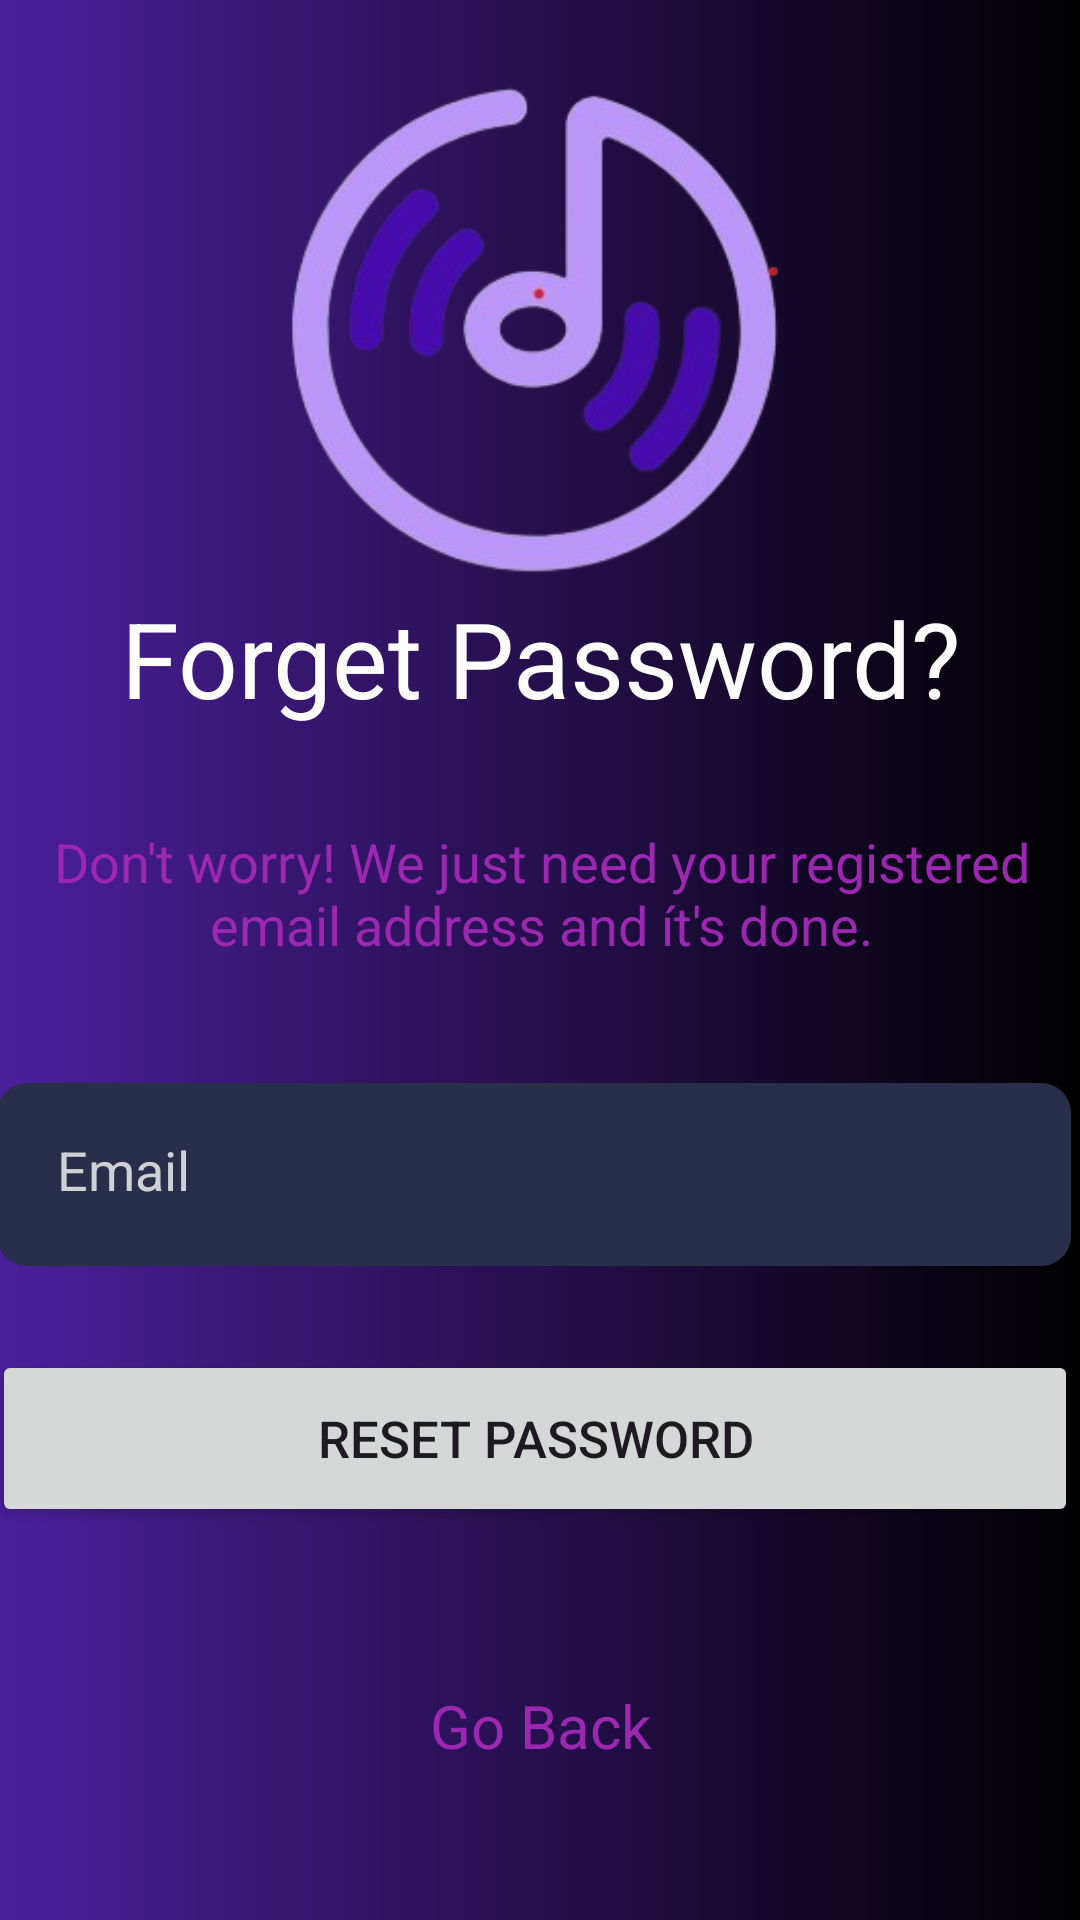

Android layout source for this screen:
<!-- AndroidManifest.xml: application theme Theme.DoAnChill -->
<!-- res/layout/activity_reset_password.xml -->
<?xml version="1.0" encoding="utf-8"?>
<androidx.constraintlayout.widget.ConstraintLayout xmlns:android="http://schemas.android.com/apk/res/android"
    xmlns:tools="http://schemas.android.com/tools"
    android:layout_width="match_parent"
    android:layout_height="match_parent"
    xmlns:app="http://schemas.android.com/apk/res-auto"
    tools:context=".ResetPasswordActivity"
    android:background="@drawable/background">


    <TextView
        android:id="@+id/textView"
        android:layout_width="417dp"
        android:layout_height="55dp"
        android:text="@string/forget_password"
        android:textAlignment="center"
        android:textColor="#FFFFFF"
        android:textSize="35sp"
        app:layout_constraintBottom_toBottomOf="parent"
        app:layout_constraintEnd_toEndOf="parent"
        app:layout_constraintStart_toStartOf="parent"
        app:layout_constraintTop_toTopOf="parent"
        app:layout_constraintVertical_bias="0.335" />

    <EditText
        android:id="@+id/rsEmail"
        android:layout_width="358dp"
        android:layout_height="61dp"
        android:layout_marginStart="32dp"
        android:layout_marginTop="110dp"
        android:layout_marginEnd="32dp"
        android:background="@drawable/edittext_background"
        android:ems="10"
        android:hint="Email"
        android:inputType="textEmailAddress"
        android:padding="20dp"
        android:textColorHint="#d0d1d4"
        android:textColor="#d0d1d4"
        app:layout_constraintEnd_toEndOf="@+id/textView"
        app:layout_constraintHorizontal_bias="1.0"
        app:layout_constraintStart_toStartOf="@+id/textView"
        app:layout_constraintTop_toBottomOf="@+id/textView" />

    <TextView
        android:id="@+id/back"
        android:layout_width="85dp"
        android:layout_height="45dp"
        android:layout_marginBottom="16dp"
        android:text="@string/go_back"
        android:textAlignment="center"
        android:textColor="#9C27B0"
        android:textSize="20dp"
        app:layout_constraintBottom_toBottomOf="parent"
        app:layout_constraintEnd_toEndOf="parent"
        app:layout_constraintStart_toStartOf="parent"
        app:layout_constraintTop_toBottomOf="@+id/rsEmail"
        app:layout_constraintVertical_bias="0.889" />

    <TextView
        android:id="@+id/textView4"
        android:layout_width="368dp"
        android:layout_height="43dp"
        android:layout_marginTop="24dp"
        android:text="@string/don_t_worry_we_just_need_your_registered_email_address_and_t_s_done"
        android:textAlignment="center"
        android:textColor="#9C27B0"
        android:textSize="18dp"
        app:layout_constraintEnd_toEndOf="parent"
        app:layout_constraintStart_toStartOf="parent"
        app:layout_constraintTop_toBottomOf="@+id/textView" />

    <Button
        android:id="@+id/resetPassword"
        android:layout_width="362dp"
        android:layout_height="59dp"
        android:text="Reset Password"
        android:textSize="17dp"
        app:layout_constraintBottom_toTopOf="@+id/back"
        app:layout_constraintEnd_toEndOf="@+id/rsEmail"
        app:layout_constraintHorizontal_bias="0.454"
        app:layout_constraintStart_toStartOf="@+id/rsEmail"
        app:layout_constraintTop_toBottomOf="@+id/rsEmail"
        app:layout_constraintVertical_bias="0.348"
        tools:ignore="TextSizeCheck" />

    <ImageView
        android:id="@+id/imageView"
        android:layout_width="278dp"
        android:layout_height="197dp"
        app:layout_constraintBottom_toBottomOf="parent"
        app:layout_constraintEnd_toEndOf="parent"
        app:layout_constraintHorizontal_bias="0.495"
        app:layout_constraintStart_toStartOf="parent"
        app:layout_constraintTop_toTopOf="parent"
        app:layout_constraintVertical_bias="0.023"
        app:srcCompat="@drawable/logo" />

</androidx.constraintlayout.widget.ConstraintLayout>
<!-- resources referenced by this layout -->
<resources>
  <!-- drawable background (drawable) -->
  <?xml version="1.0" encoding="utf-8"?>
  <shape xmlns:android="http://schemas.android.com/apk/res/android">
  <gradient android:startColor="#4B1F9A" android:endColor="#000000"/>
  </shape>
  <!-- drawable edittext_background (drawable) -->
  <?xml version="1.0" encoding="utf-8"?>
  <layer-list xmlns:android="http://schemas.android.com/apk/res/android">
  <item>
      <shape android:shape="rectangle">
  <solid android:color="@color/editText"/>
          <corners
              android:radius="30px"/>
      </shape>
  </item>
  </layer-list>
  <!-- drawable logo: png bitmap (drawable, 65139 bytes) -->
  <string name="don_t_worry_we_just_need_your_registered_email_address_and_t_s_done">Don\'t worry! We just need your registered email address and ít\'s done.</string>
  <string name="forget_password">Forget Password?</string>
  <string name="go_back">Go Back</string>
  <style name="Theme.DoAnChill" parent="Base.Theme.DoAnChill" />
  <color name="editText">#292E4B</color>
  <style name="Base.Theme.DoAnChill" parent="Theme.Material3.DayNight.NoActionBar">
          
          
      </style>
</resources>
